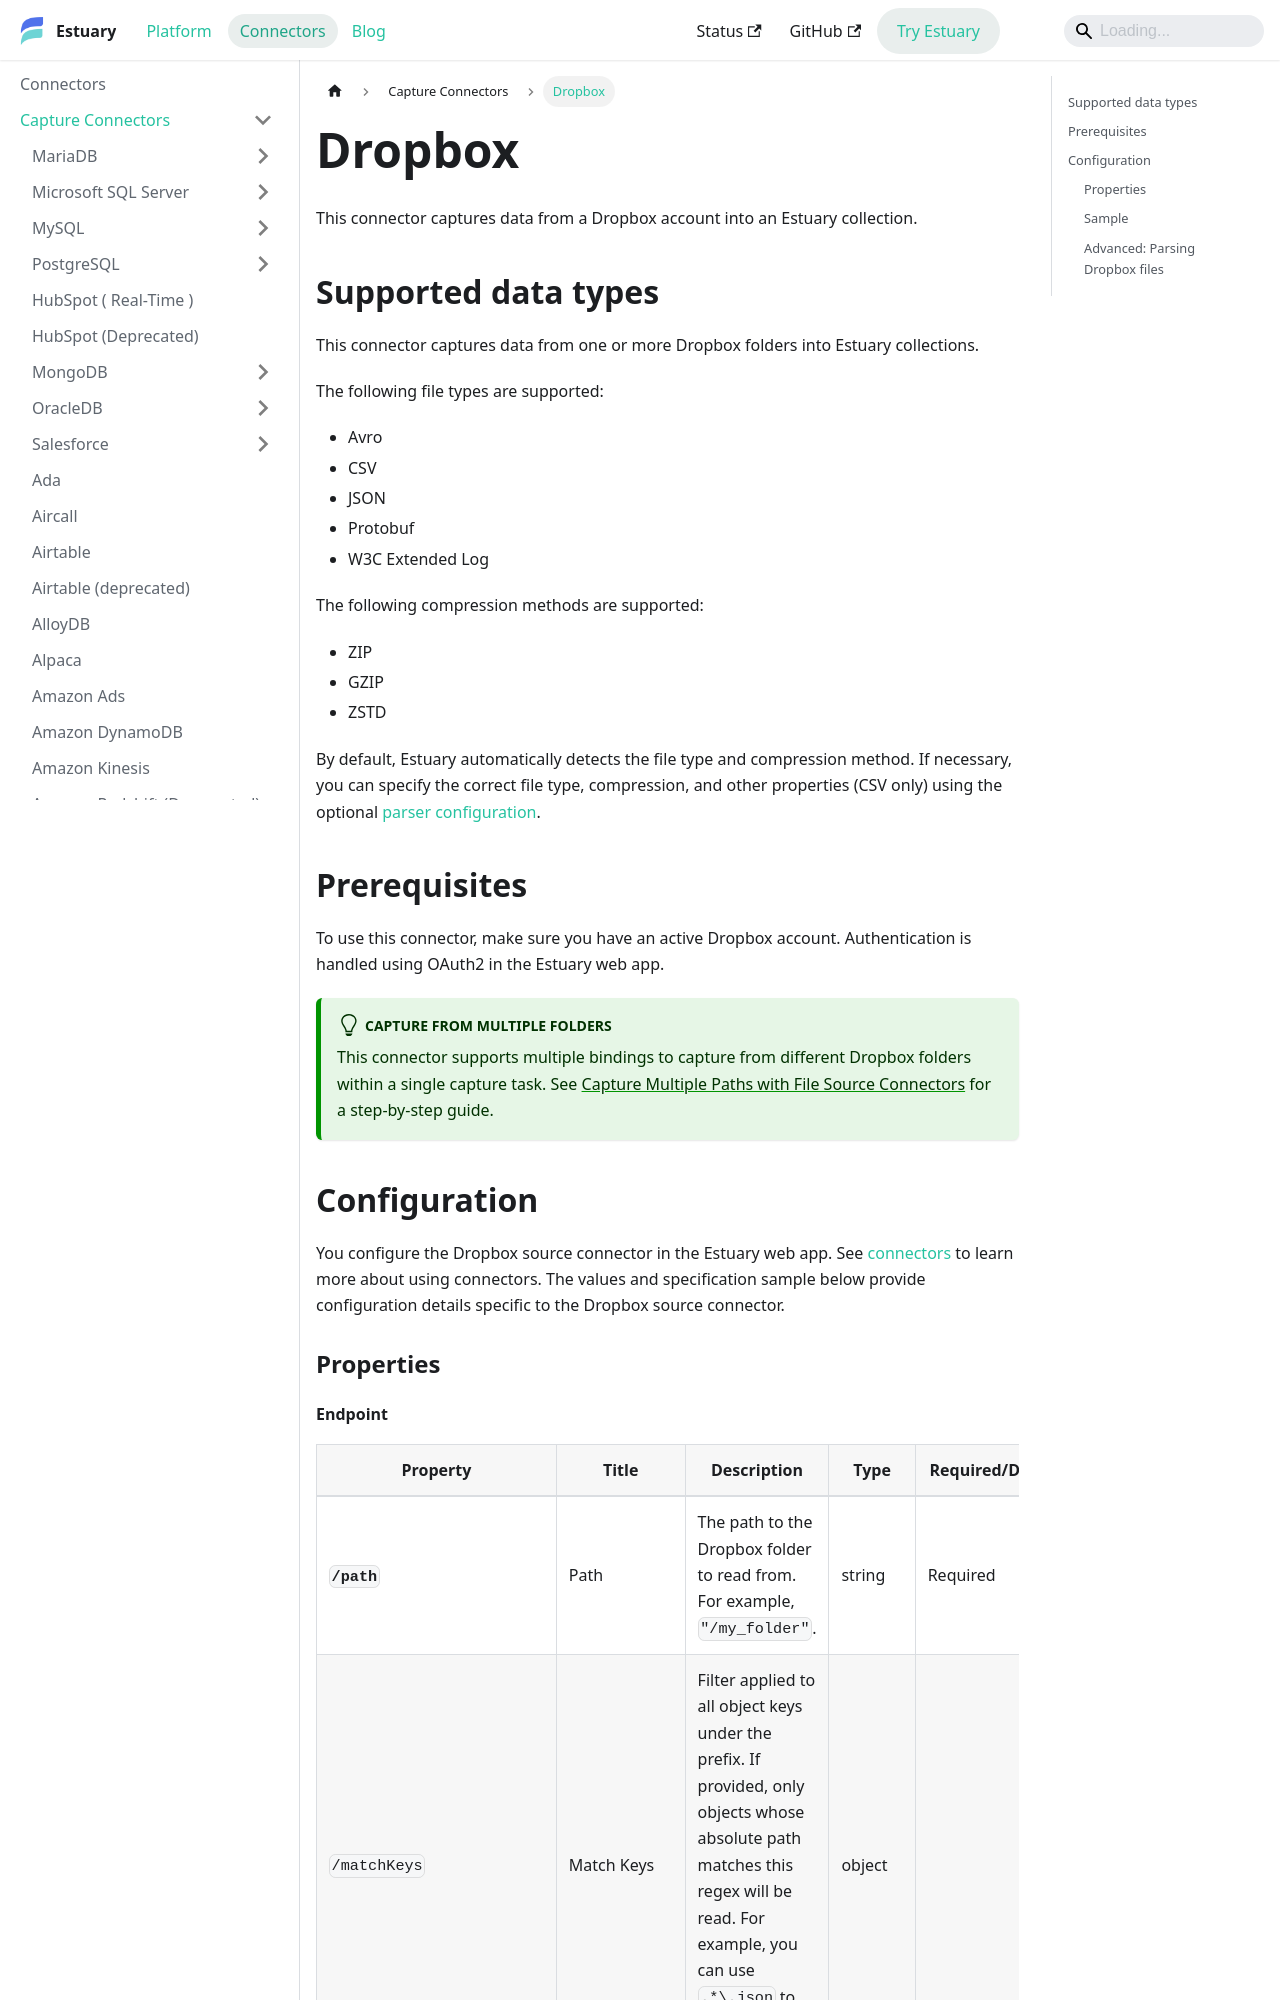

repository: estuary/flow · page: reference/Connectors/capture-connectors/dropbox/index.html · generator: docusaurus

---
description: Read Dropbox folder files with Estuary's connector using OAuth2 with configuration options for regex filters and parser settings related to file and compression formats.
---

# Dropbox

This connector captures data from a Dropbox account into an Estuary collection.

## Supported data types

This connector captures data from one or more Dropbox folders into Estuary collections.

The following file types are supported:

* Avro
* CSV
* JSON
* Protobuf
* W3C Extended Log

The following compression methods are supported:

* ZIP
* GZIP
* ZSTD

By default, Estuary automatically detects the file type and compression method.
If necessary, you can specify the correct file type, compression, and other properties (CSV only) using the optional [parser configuration](#advanced-parsing-dropbox-files).

## Prerequisites

To use this connector, make sure you have an active Dropbox account. Authentication is handled using OAuth2 in the Estuary web app.

:::tip Capture from multiple folders
This connector supports multiple bindings to capture from different Dropbox folders within a single capture task. See [Capture Multiple Paths with File Source Connectors](/guides/flowctl/multiple-file-source-bindings) for a step-by-step guide.
:::

## Configuration

You configure the Dropbox source connector in the Estuary web app.
See [connectors](../../../concepts/connectors.md#using-connectors) to learn more about using connectors. The values and specification sample below provide configuration details specific to the Dropbox source connector.

### Properties
